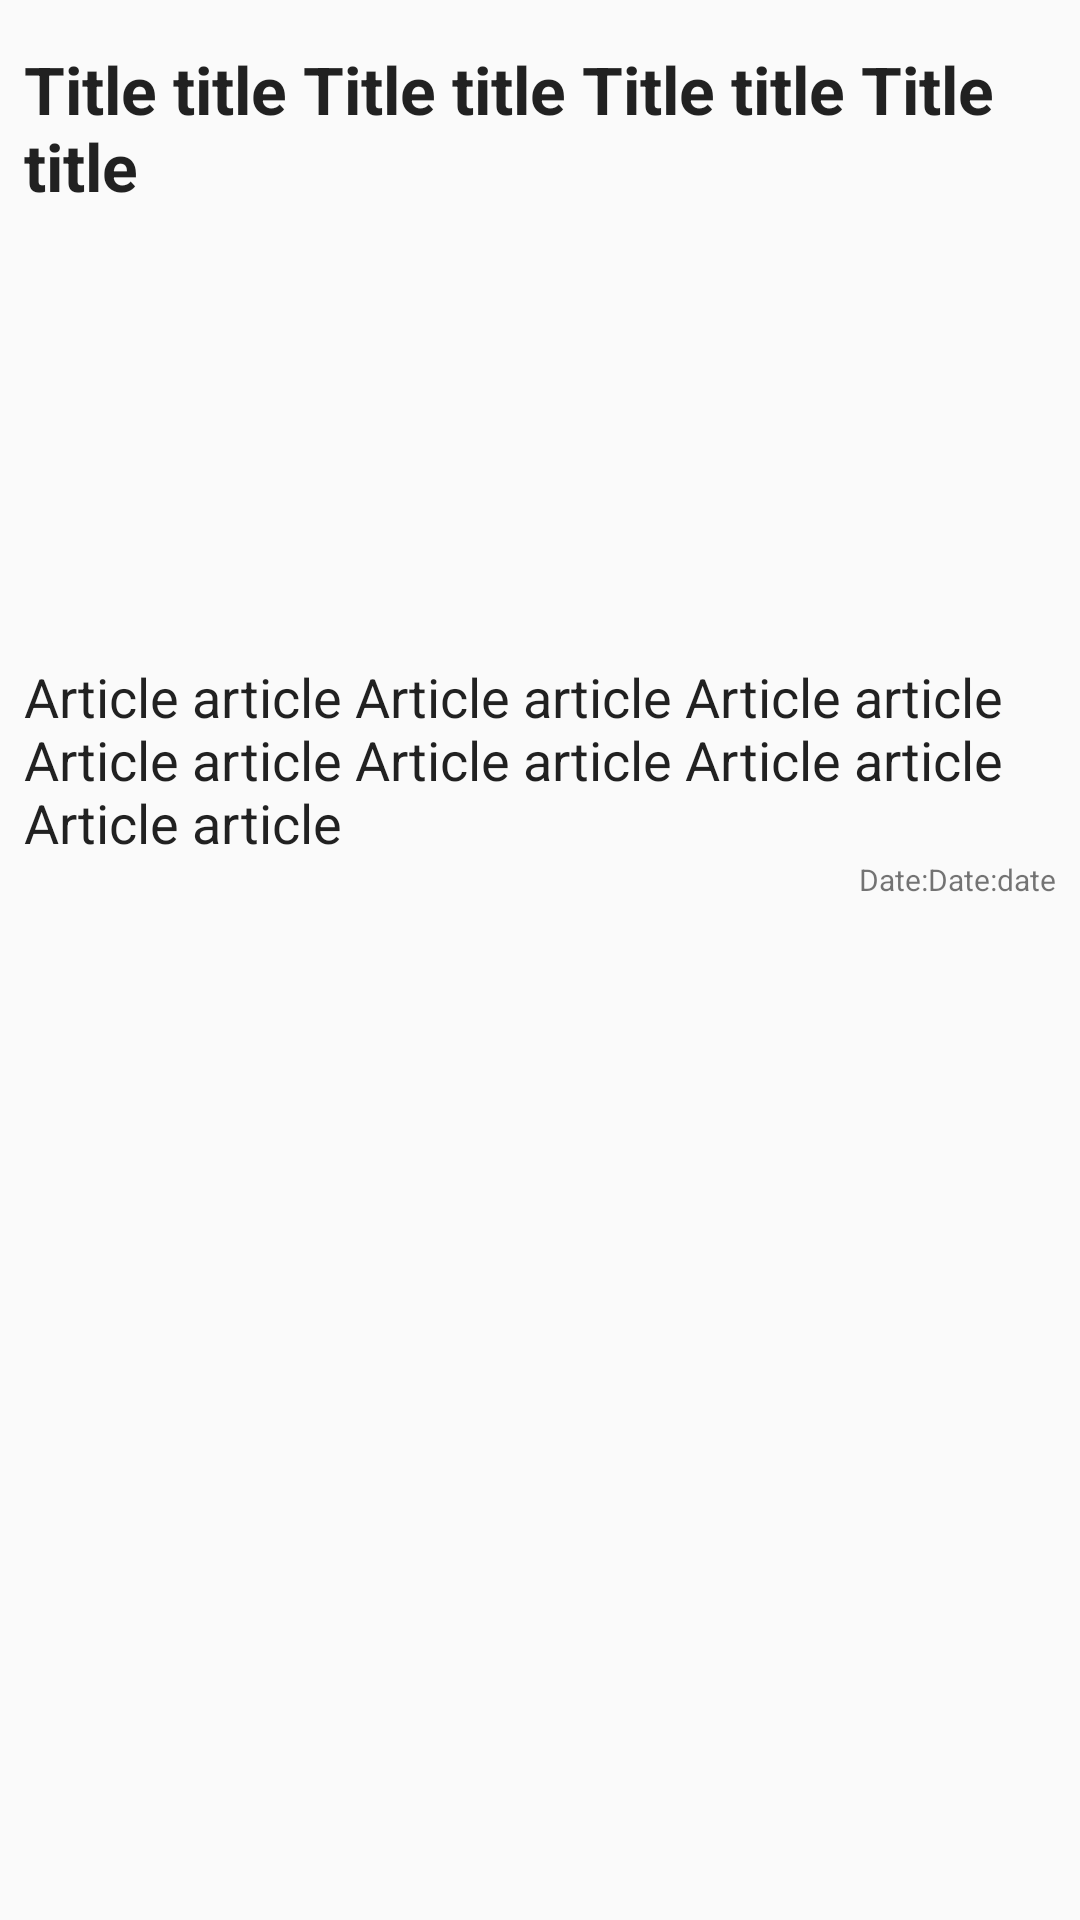

Write the Android layout XML for this screen, with the resource values it uses.
<!-- AndroidManifest.xml: application theme AppTheme.Base -->
<!-- res/layout/rss_list_view_item3.xml -->
<?xml version="1.0" encoding="utf-8"?>
<LinearLayout xmlns:android="http://schemas.android.com/apk/res/android"
    android:orientation="vertical"
    android:layout_width="match_parent"
    android:layout_height="match_parent"
    android:paddingLeft="8dp"
    android:paddingRight="8dp">


    <TextView
        android:id="@+id/rss_title_view"
        android:layout_gravity="center"
        android:layout_width="wrap_content"
        android:layout_height="wrap_content"
        android:ellipsize="end"
        android:textAppearance="@android:style/TextAppearance.Large"
        android:textStyle="bold"
        android:text="Title title Title title Title title Title title "
        android:paddingBottom="10dp"
        android:paddingTop="15dp" />

    <ImageView
        android:id="@+id/rss_image_view"
        android:layout_gravity="center"
        android:layout_width="350dp"
        android:layout_height="120dp"
        android:scaleType="centerCrop"
        android:src="@drawable/loading"

        />

    <TextView
        android:id="@+id/rss_description_view"
        android:layout_width="wrap_content"
        android:layout_height="wrap_content"
        android:ellipsize="end"
        android:textAppearance="@android:style/TextAppearance.Medium"
        android:text="Article article Article article Article article Article article Article article Article article Article article "
        android:paddingTop="20dp" />

    <TextView
        android:id="@+id/rss_date_view"
        android:layout_width="wrap_content"
        android:layout_height="wrap_content"
        android:ellipsize="end"
        android:textSize="10dp"
        android:text="Date:Date:date"
        android:layout_gravity="right" />
</LinearLayout>
<!-- resources referenced by this layout -->
<resources>
  <style name="AppTheme.Base" parent="Theme.AppCompat.Light.NoActionBar">
  
          <item name="colorPrimary">@color/ColorPrimary</item>
          <item name="colorPrimaryDark">@color/ColorPrimaryDark</item>
          <item name="colorAccent">@color/ColorAccent1</item>
  
      </style>
  <color name="ColorPrimary">#3F51B5</color>
  <color name="ColorPrimaryDark">#1A237E</color>
  <color name="ColorAccent1">#EF767A</color>
</resources>
